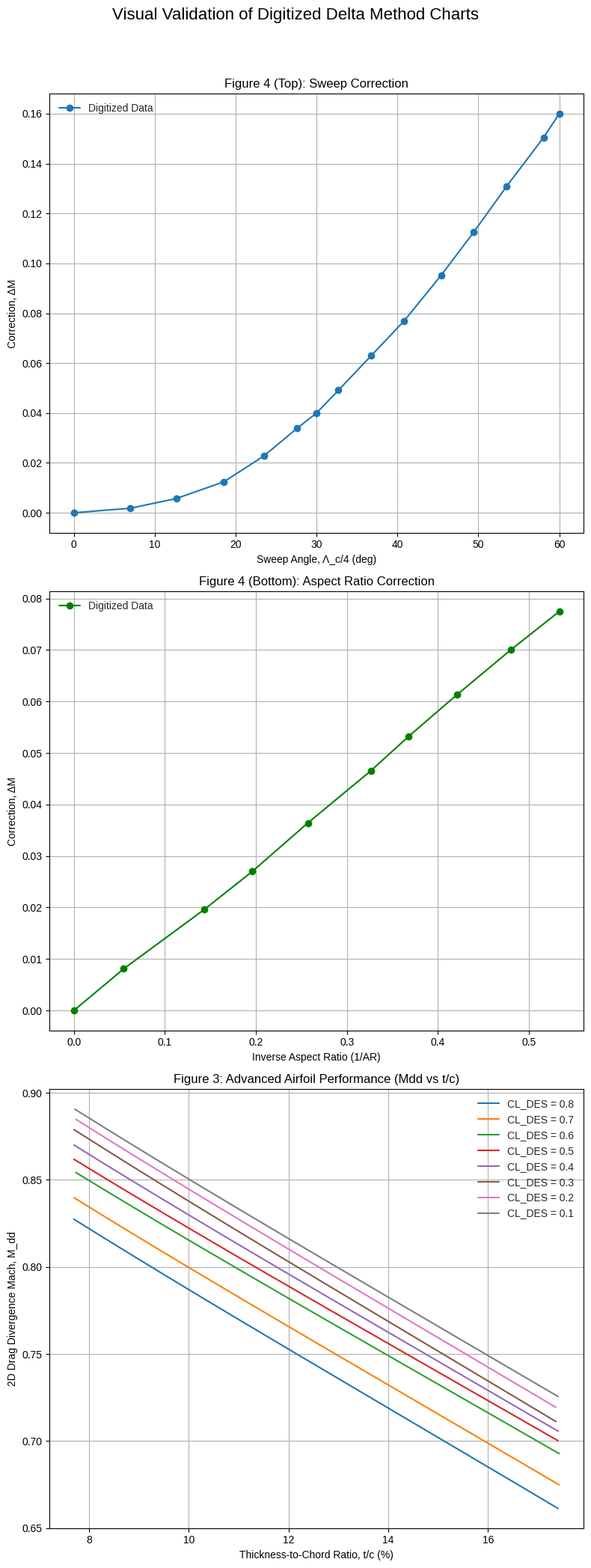

The matplotlib source for this figure:
# delta_method.py
# CORRECTED VERSION - Fixes the interpolation logic.
import numpy as np
import matplotlib.pyplot as plt

# --- Data remains the same ---
DELTA_M_SWEEP_X = np.array([0.0, 6.958, 12.660, 18.530, 23.495, 27.566, 30.0, 32.693, 36.753, 40.814, 45.396, 49.444, 53.490, 58.067, 60.0])
DELTA_M_SWEEP_Y = np.array([0.0, 0.0018, 0.0057, 0.0124, 0.0228, 0.0338, 0.04, 0.0491, 0.0630, 0.0769, 0.0952, 0.1126, 0.1309, 0.1505, 0.1600])
DELTA_M_AR_X = np.array([0.0, 0.054621, 0.143022, 0.196048, 0.257086, 0.326169, 0.367924, 0.420933, 0.480375, 0.533401])
DELTA_M_AR_Y = np.array([0.0, 0.008081, 0.019579, 0.027000, 0.036415, 0.046519, 0.053236, 0.061309, 0.070064, 0.077485])
ADVANCED_AIRFOIL_DATA = {
    0.8: {'x': [0.1810, 0.3117], 'y': [-0.3154, -0.5627]}, 0.7: {'x': [0.1810, 0.3120], 'y': [-0.2947, -0.5446]},
    0.6: {'x': [0.1816, 0.3120], 'y': [-0.2702, -0.5201]}, 0.5: {'x': [0.1810, 0.3117], 'y': [-0.2572, -0.5097]},
    0.4: {'x': [0.1810, 0.3117], 'y': [-0.2430, -0.5020]}, 0.3: {'x': [0.1810, 0.3112], 'y': [-0.2275, -0.4942]},
    0.2: {'x': [0.1816, 0.3112], 'y': [-0.2171, -0.4825]}, 0.1: {'x': [0.1813, 0.3117], 'y': [-0.2068, -0.4735]}
}

def _get_delta_m_sweep(sweep_deg):
    return np.interp(sweep_deg, DELTA_M_SWEEP_X, DELTA_M_SWEEP_Y)

def _get_delta_m_ar(aspect_ratio):
    if aspect_ratio == 0: return np.inf
    return np.interp(1.0 / aspect_ratio, DELTA_M_AR_X, DELTA_M_AR_Y)

def _get_tc_from_mdd2d(mdd2d, cl_des):
    """
    CORRECTED 2D interpolation to find t/c from required 2D Mdd.
    The key fix is using [::-1] to reverse both arrays, which preserves
    the mapping while making the lookup axis monotonic.
    """
    required_y = mdd2d**2 - 1
    cl_keys = sorted(ADVANCED_AIRFOIL_DATA.keys())

    if not (cl_keys[0] <= cl_des <= cl_keys[-1]): return 0

    upper_cl_key = min(key for key in cl_keys if key >= cl_des)
    lower_cl_key = max(key for key in cl_keys if key <= cl_des)

    def get_x_for_y(y_target, curve_data):
        # The y-data from the chart is descending. To use np.interp, the lookup
        # array must be ascending. We reverse both arrays with [::-1] to achieve this
        # while keeping the (x,y) pairs correctly mapped.
        return np.interp(y_target, curve_data['y'][::-1], curve_data['x'][::-1])

    if upper_cl_key == lower_cl_key:
        required_x = get_x_for_y(required_y, ADVANCED_AIRFOIL_DATA[cl_des])
    else:
        x_at_lower_cl = get_x_for_y(required_y, ADVANCED_AIRFOIL_DATA[lower_cl_key])
        x_at_upper_cl = get_x_for_y(required_y, ADVANCED_AIRFOIL_DATA[upper_cl_key])
        interp_fraction = (cl_des - lower_cl_key) / (upper_cl_key - lower_cl_key)
        required_x = x_at_lower_cl + interp_fraction * (x_at_upper_cl - x_at_lower_cl)
    
    return required_x**(1.5)

def calculate_tc_from_delta_method(target_cruise_mach, aspect_ratio, sweep_deg, cl_des):
    """
    Calculates the achievable thickness-to-chord ratio using the Delta Method.
    """
    try:
        total_correction = _get_delta_m_sweep(sweep_deg) + _get_delta_m_ar(aspect_ratio)
        required_mdd2d = target_cruise_mach - total_correction
        if required_mdd2d <= 0: return 0
        t_c = _get_tc_from_mdd2d(required_mdd2d, cl_des)
        return t_c if t_c > 0.05 else 0
    except (ValueError, IndexError):
        return 0
    

# --- Main block for plotting ---
if __name__ == '__main__':
    # Create a figure with 3 subplots
    fig, axs = plt.subplots(3, 1, figsize=(8, 22))
    fig.suptitle('Visual Validation of Digitized Delta Method Charts', fontsize=16)
    plt.style.use('seaborn-v0_8-whitegrid')

    # Plot 1 & 2: Correction factors (unchanged)
    axs[0].plot(DELTA_M_SWEEP_X, DELTA_M_SWEEP_Y, 'o-', label='Digitized Data')
    axs[0].set_title('Figure 4 (Top): Sweep Correction'); axs[0].set_xlabel('Sweep Angle, Λ_c/4 (deg)'); axs[0].set_ylabel('Correction, ΔM'); axs[0].grid(True); axs[0].legend()
    axs[1].plot(DELTA_M_AR_X, DELTA_M_AR_Y, 'o-', label='Digitized Data', color='green')
    axs[1].set_title('Figure 4 (Bottom): Aspect Ratio Correction'); axs[1].set_xlabel('Inverse Aspect Ratio (1/AR)'); axs[1].set_ylabel('Correction, ΔM'); axs[1].grid(True); axs[1].legend()

    # --- MODIFICATION START: Corrected Plotting Logic ---
    # Plot 3: Advanced Airfoil Performance with correct non-linear curve
    axs[2].set_title('Figure 3: Advanced Airfoil Performance (Mdd vs t/c)')
    
    for cl, data in ADVANCED_AIRFOIL_DATA.items():
        # Step 1: Create a dense set of points in the *original, theoretical* units
        # We sort the x-values to create a valid range for linspace
        x_theoretical_range = np.linspace(min(data['x']), max(data['x']), 200)
        # We perform the linear interpolation in this domain
        y_theoretical_interp = np.interp(x_theoretical_range, data['x'], data['y'])
        
        # Step 2: Convert the entire dense set of points to the *intuitive* units
        intuitive_x_tc_percent = (x_theoretical_range ** 1.5) * 100
        # Add a check to avoid math domain error for sqrt of negative number
        intuitive_y_mdd = np.sqrt(y_theoretical_interp + 1, where=(y_theoretical_interp + 1) >= 0, out=np.full_like(y_theoretical_interp, np.nan))
        
        # Step 3: Plot the correctly curved line
        axs[2].plot(intuitive_x_tc_percent, intuitive_y_mdd, '-', label=f'CL_DES = {cl}')

    # --- MODIFICATION END ---
    
    axs[2].set_xlabel('Thickness-to-Chord Ratio, t/c (%)')
    axs[2].set_ylabel('2D Drag Divergence Mach, M_dd')
    axs[2].grid(True)
    axs[2].legend()
    axs[2].set_ylim(bottom=0.65) # Set a reasonable y-axis limit

    plt.tight_layout(rect=[0, 0.03, 1, 0.96])
    plt.show()
